Photos from the image-classification dataset "dataset" in the GitHub repository RUT-MIIT-Projects/dataset. Its 5 classes are: echinocactus, mimosa, monstera, orchid, rose.

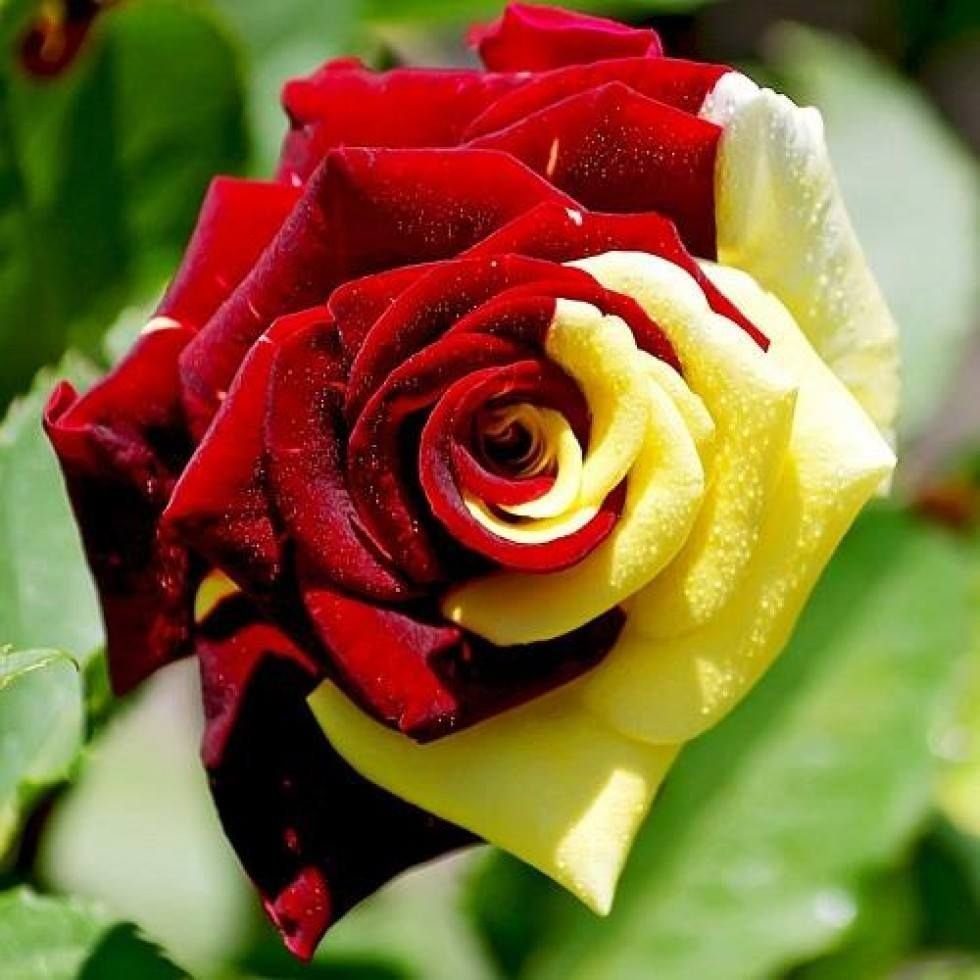
Label: rose

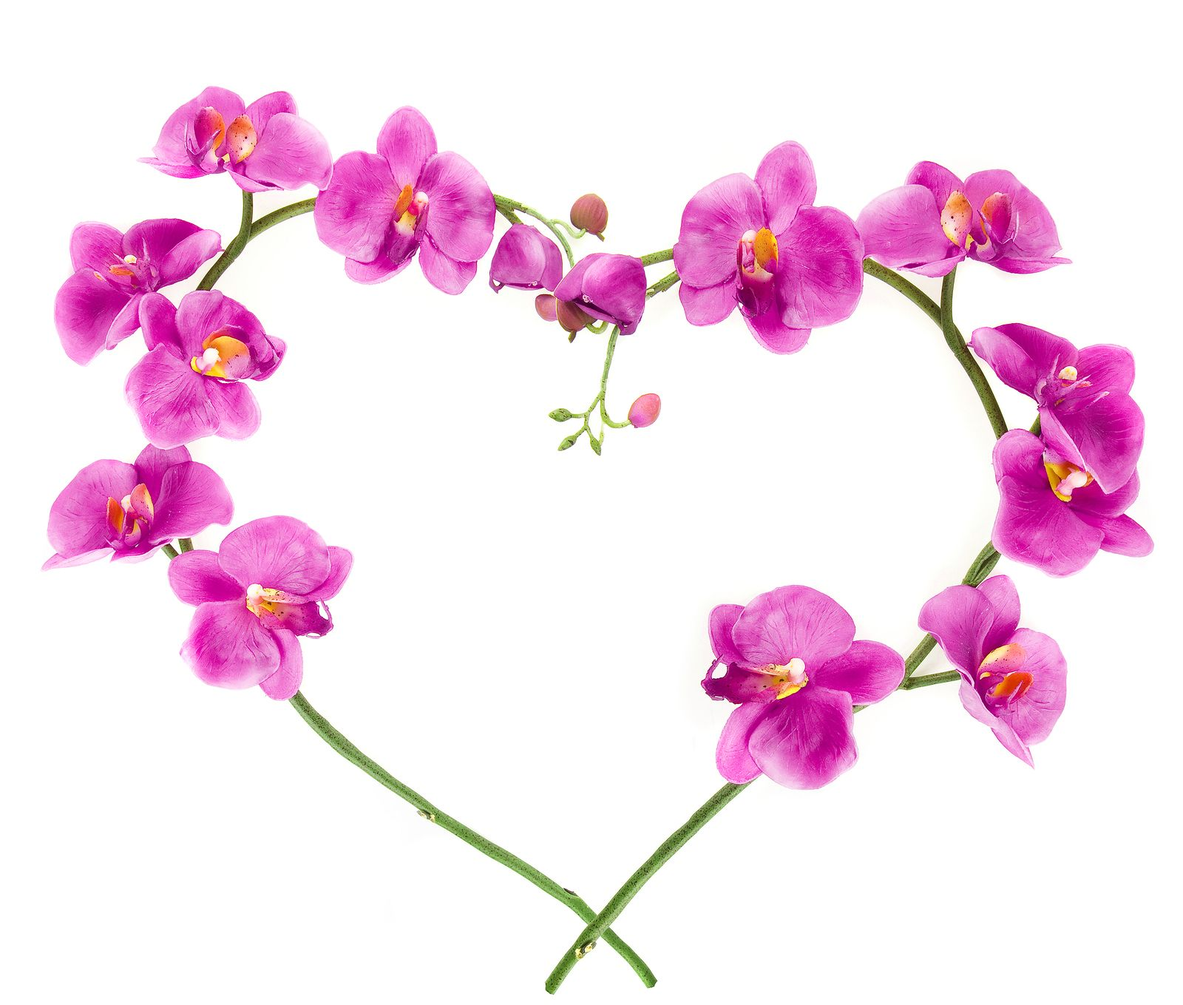
Label: orchid

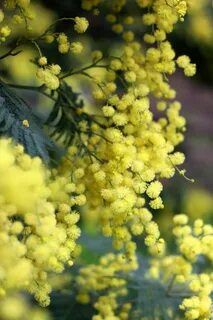
Label: mimosa

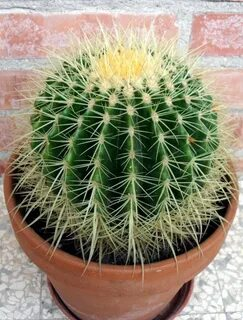
Label: echinocactus

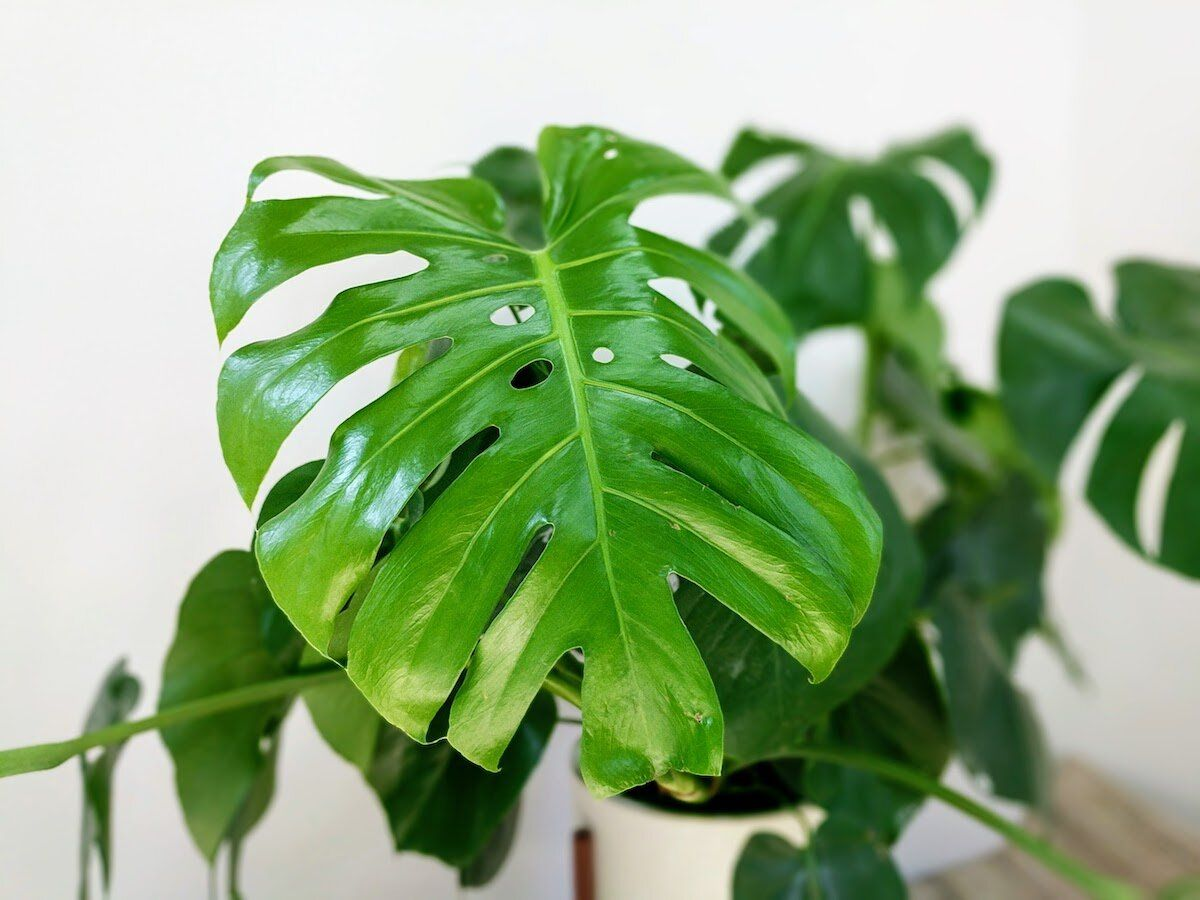
Label: monstera

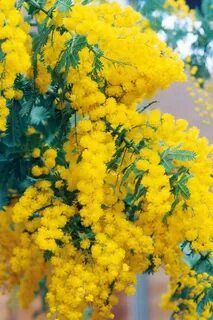
Label: mimosa
